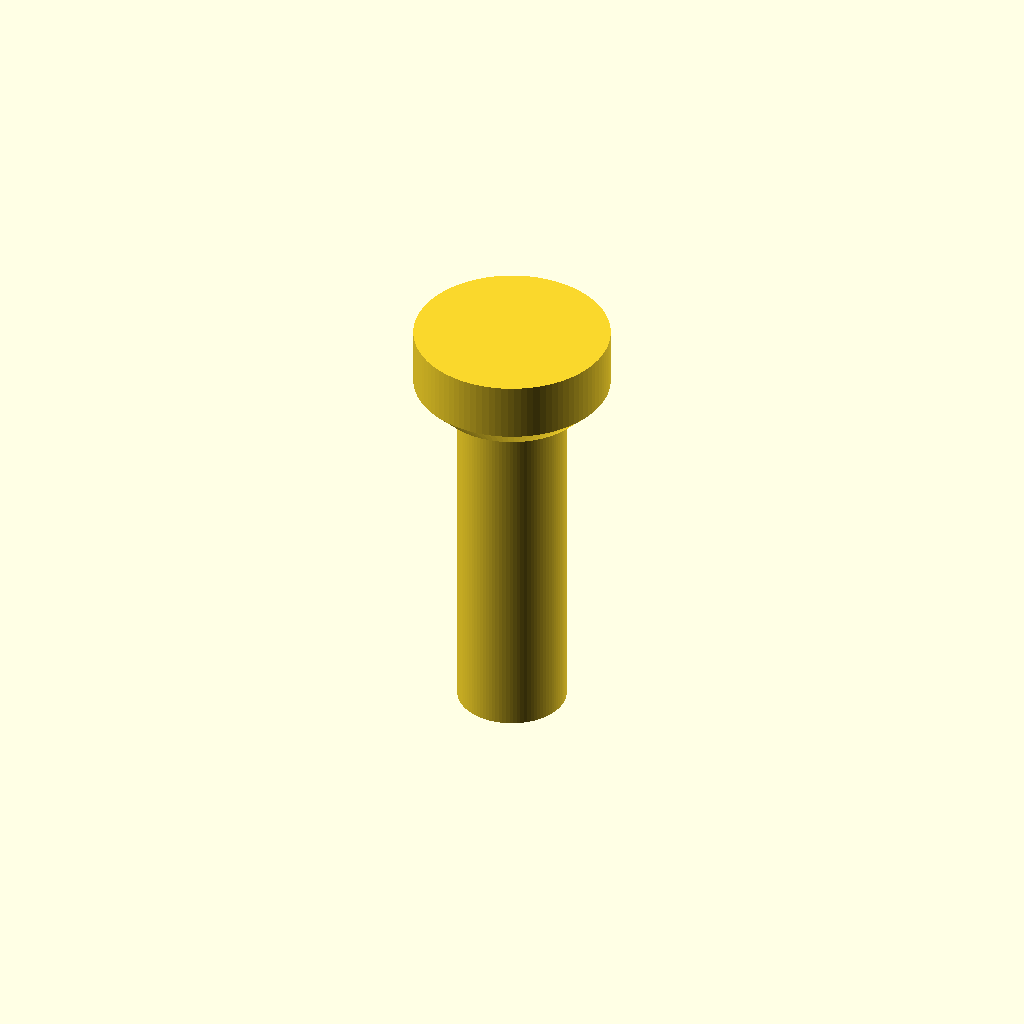
Cell 1: rendered with the file's own defaults.
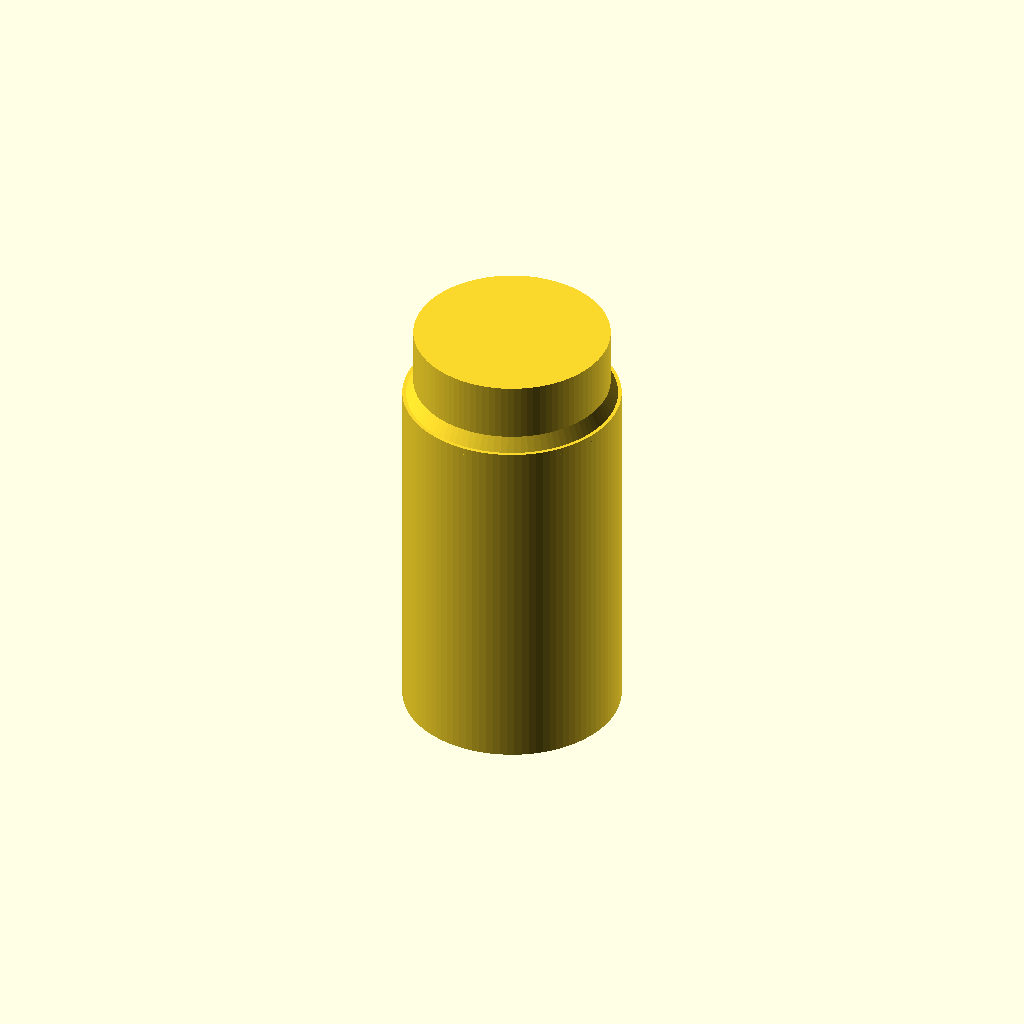
Cell 2 — shaft_diameter_mm set to 6, the other parameters unchanged.
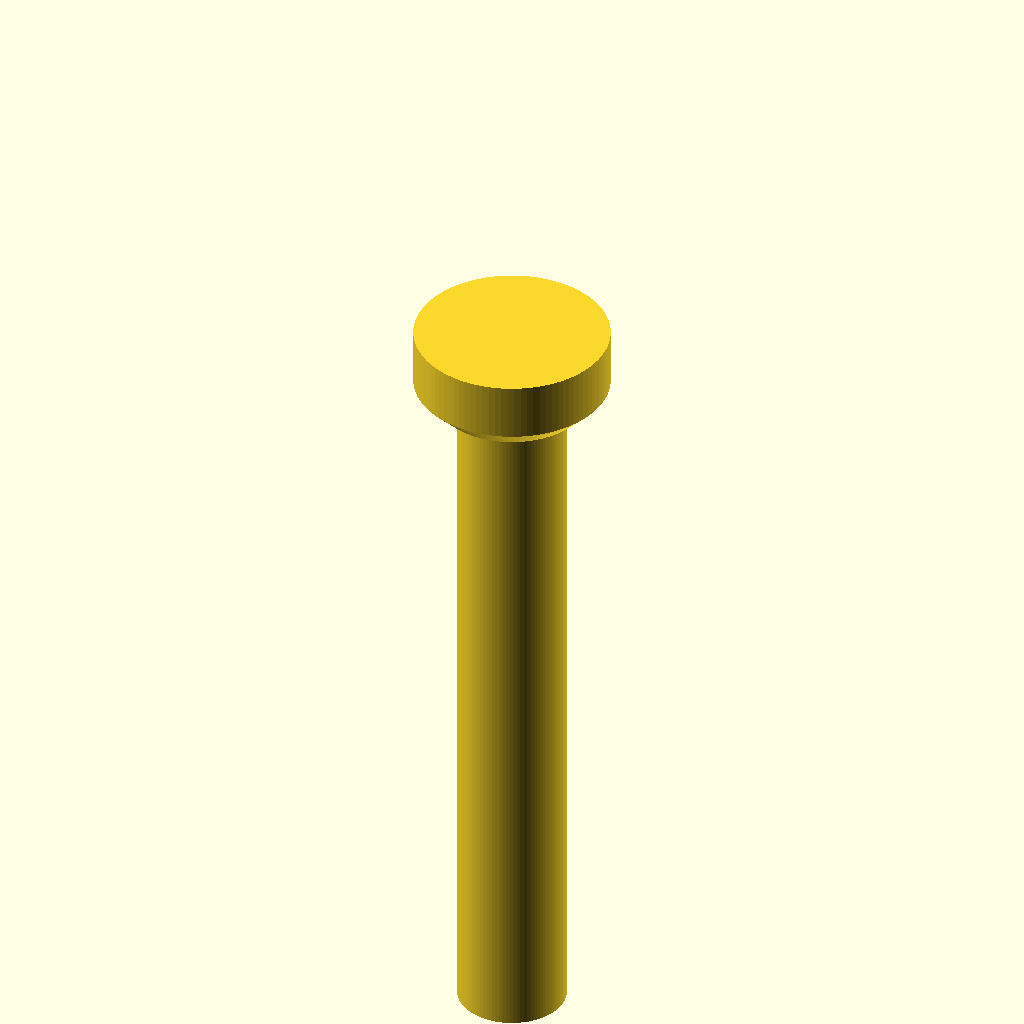
Cell 3: the same model with length_mm = 20.
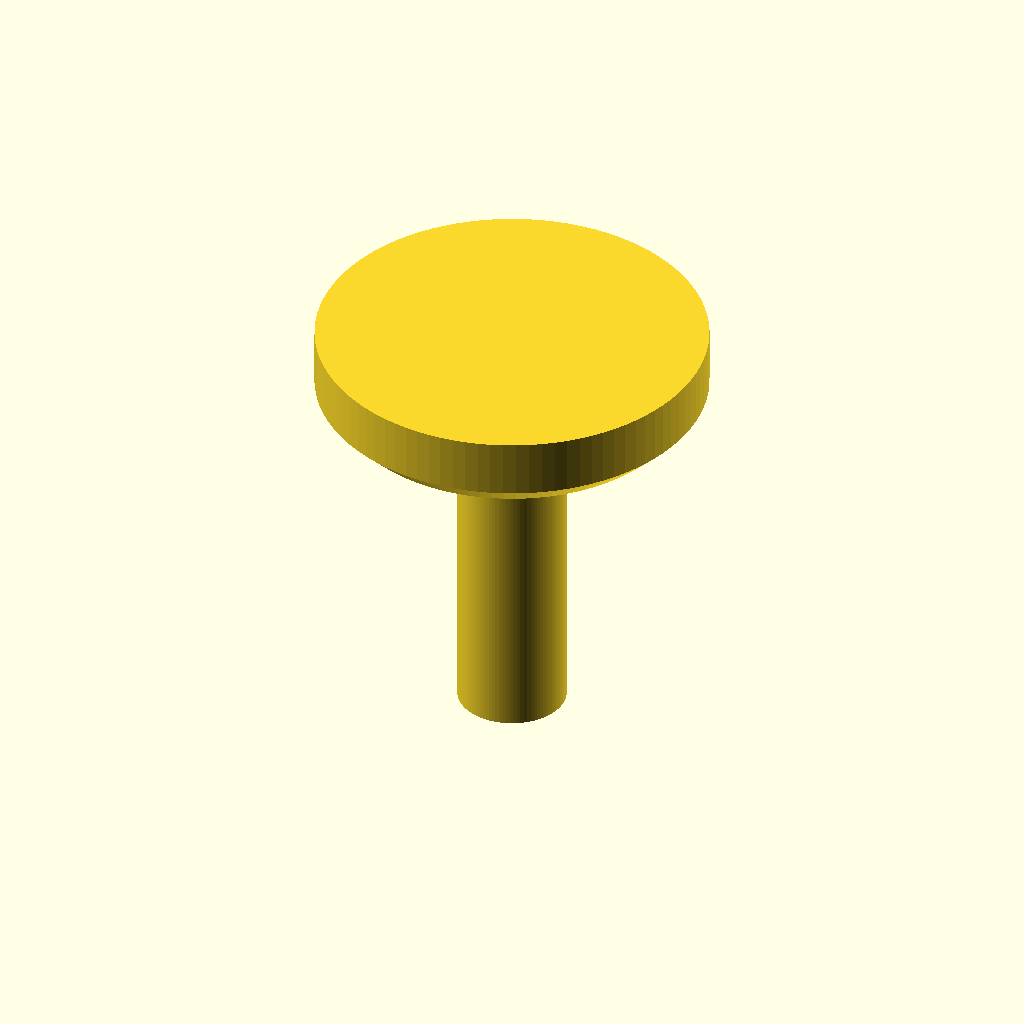
Cell 4: the same model with head_diameter_mm = 10.8.
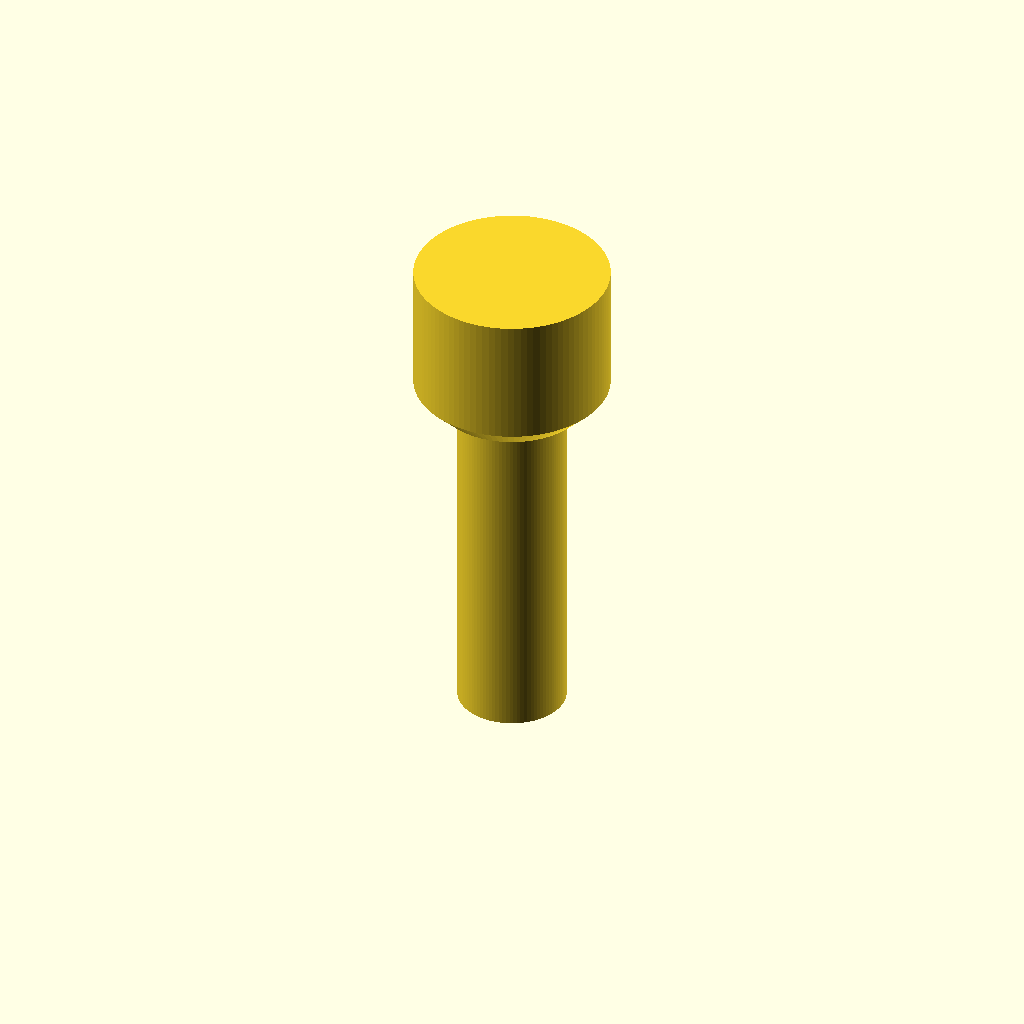
Cell 5 — head_height_mm set to 4, the other parameters unchanged.
All cells are drawn from one camera (rotation 55°, 0°, 25°, orthographic, colour scheme Cornfield), so only the parameter changes between them.
Source of the model, results/craft/scad/screw__M3_pan_screw.scad:
// M3x10 Pan Head Screw (single connected solid)

// Parameters (mm)
shaft_diameter_mm = 3.0;   // shank diameter
length_mm         = 10.0;  // under-head length
head_diameter_mm  = 5.4;   // head max diameter
head_height_mm    = 2.0;   // head height
overlap_mm        = 0.2;   // small overlap to guarantee watertight union
head_fillet_mm    = 0.6;   // pan-head edge rounding control

$fn = 96;

module pan_head_screw(
    d_shank = shaft_diameter_mm,
    L       = length_mm,
    d_head  = head_diameter_mm,
    h_head  = head_height_mm,
    fillet  = head_fillet_mm,
    ov      = overlap_mm
){
    r_shank = d_shank/2;
    r_head  = d_head/2;

    // Keep fillet within bounds
    fillet_r = min(fillet, r_head - r_shank);
    fillet_z = min(fillet, h_head);

    union() {
        // Shank: from z=0 down to z=-L
        translate([0,0,-L/2])
            cylinder(r=r_shank, h=L, center=true);

        // Pan head: from z=0 up to z=h_head, overlapping into shank by ov
        translate([0,0,-ov])
            rotate_extrude()
                polygon(points=[
                    [0, 0],
                    [r_head - fillet_r, 0],
                    [r_head, fillet_z],
                    [r_head, h_head + ov],
                    [0, h_head + ov]
                ]);
    }
}

pan_head_screw();
Customizer parameters (derived from the source; name, type, default, range or options):
shaft_diameter_mm: number, default 3
length_mm: number, default 10
head_diameter_mm: number, default 5.4
head_height_mm: number, default 2
overlap_mm: number, default 0.2
head_fillet_mm: number, default 0.6
